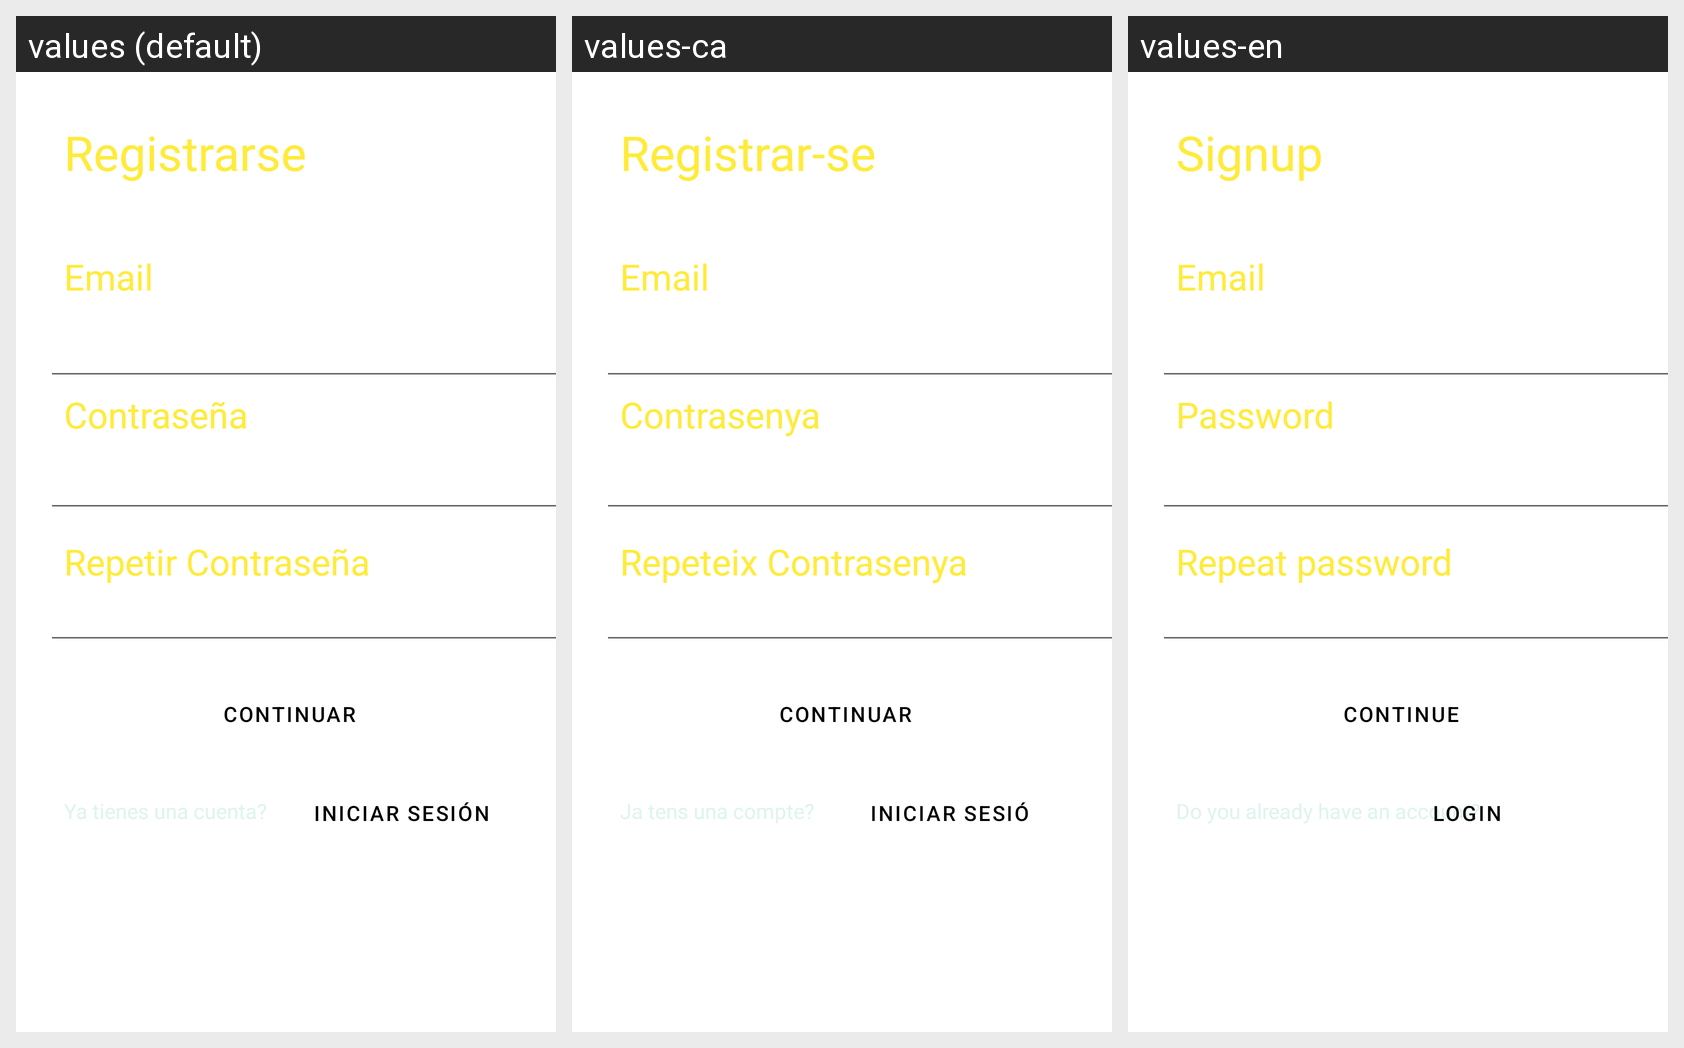

This grid shows one Android layout under several languages. Give, for every string resource on the screen, its name, the default text and each shown locale's text.
Android screen res/layout/activity_registre.xml rendered under 3 locales, left to right: values (default), values-ca, values-en. Device: Nexus 5 (rendered at 1080×1920; each locale shown at half size, 540×960, under a caption strip naming it); theme Theme.DnD_Book.
Strings drawn on this screen, with the default value and each locale's value (text and hints the layout hard-codes, and strings that could not be matched under every locale, appear in the picture but are not listed):

registrarse
  values: Registrarse
  values-ca: Registrar-se
  values-en: Signup

email
  values: Email
  values-ca: Email
  values-en: Email

contrase_a
  values: Contraseña
  values-ca: Contrasenya
  values-en: Password

continuar
  values: Continuar
  values-ca: Continuar
  values-en: Continue

ya_tienes_una_cuenta
  values: Ya tienes una cuenta?
  values-ca: Ja tens una compte?
  values-en: Do you already have an account?

iniciar_sesion
  values: Iniciar Sesión
  values-ca: Iniciar sesió
  values-en: Login

repetir_contrase_a
  values: Repetir Contraseña
  values-ca: Repeteix Contrasenya
  values-en: Repeat password
